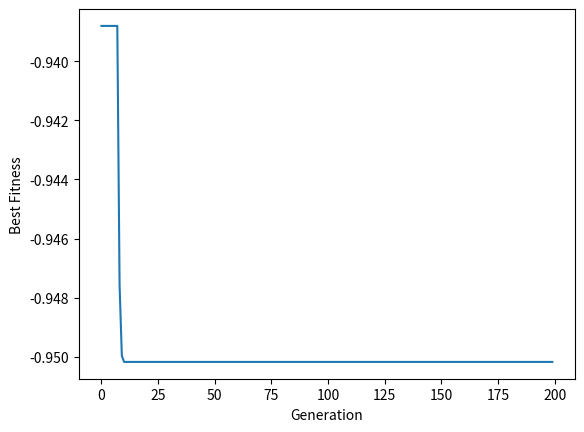

This figure's Python source:
import matplotlib.pyplot as plt
import numpy as np

POP_SIZE = 100  # 种群大小
DNA_SIZE = 1  # 实数编码，单变量
MAX_ITER = 200  # 迭代次数
CROSS_RATE = 0.8  # 交叉概率
MUTATION_RATE = 0.05  # 变异概率
MUTATION_STD = 0.01  # 变异幅度
LB, UB = -1, 3  # 变量范围
RANDOM_STATE = 42
np.random.seed(RANDOM_STATE)

def f(x):
    return x * np.sin(10 * np.pi * x) + 2.0


# 3. 初始化种群（实数编码）
def init_pop():
    return np.random.uniform(LB, UB, size=(POP_SIZE, DNA_SIZE))


# 4. 适应度计算（最小化问题：适应度=1/(1+目标值)，避免负值影响选择）
def get_fitness(pop):
    values = np.array([f(x[0]) for x in pop])
    return 1 / (1 + values)  # 目标值越小，适应度越高


# 5. 选择算子
def select(pop, fitness, elite_size=2):
    # 精英保留
    elite_idx = np.argsort([f(x[0]) for x in pop])[:elite_size]  # 选目标值最小的2个
    elites = pop[elite_idx]

    # 锦标赛选择：随机选3个个体，取适应度最高的
    selected = []
    for _ in range(POP_SIZE - elite_size):
        candidates_idx = np.random.choice(POP_SIZE, size=3, replace=False)
        candidates = pop[candidates_idx]
        candidates_fitness = fitness[candidates_idx]
        selected.append(candidates[np.argmax(candidates_fitness)])  # 选适应度最高的

    return np.vstack([elites, np.array(selected)])


# 6. 交叉算子
def crossover(parent, pop):
    if np.random.rand() < CROSS_RATE:
        mate = pop[np.random.randint(POP_SIZE)]  # 随机选配偶
        alpha = np.random.rand()  # 混合系数
        parent = alpha * parent + (1 - alpha) * mate  # 线性组合
    return parent


# 7. 变异算子
def mutate(child):
    if np.random.rand() < MUTATION_RATE:
        child += np.random.normal(0, MUTATION_STD, size=DNA_SIZE)  # 加高斯噪声
        child = np.clip(child, LB, UB)  # 确保在范围内
    return child


# 8. 主循环
pop = init_pop()
best_manual = []  # 记录每代最优值

for _ in range(MAX_ITER):
    # 计算当前种群的目标值
    current_values = np.array([f(x[0]) for x in pop])
    best_manual.append(np.min(current_values))  # 记录最小目标值

    # 选择
    fitness = get_fitness(pop)
    pop = select(pop, fitness)
    pop_copy = pop.copy()  # 复制种群用于交叉

    # 交叉和变异（跳过精英个体）
    for i in range(2, POP_SIZE):  # 前2个是精英，不处理
        pop[i] = crossover(pop[i], pop_copy)
        pop[i] = mutate(pop[i])

final_values = np.array([f(x[0]) for x in pop])
best_x_manual = pop[np.argmin(final_values)][0]
best_f_manual = np.min(final_values)
print(f"手动GA最优解：x = {best_x_manual:.4f}, f(x) = {best_f_manual:.4f}")
plt.plot(best_manual, label="Manual GA")
plt.xlabel("Generation")
plt.ylabel("Best Fitness")
plt.show()
